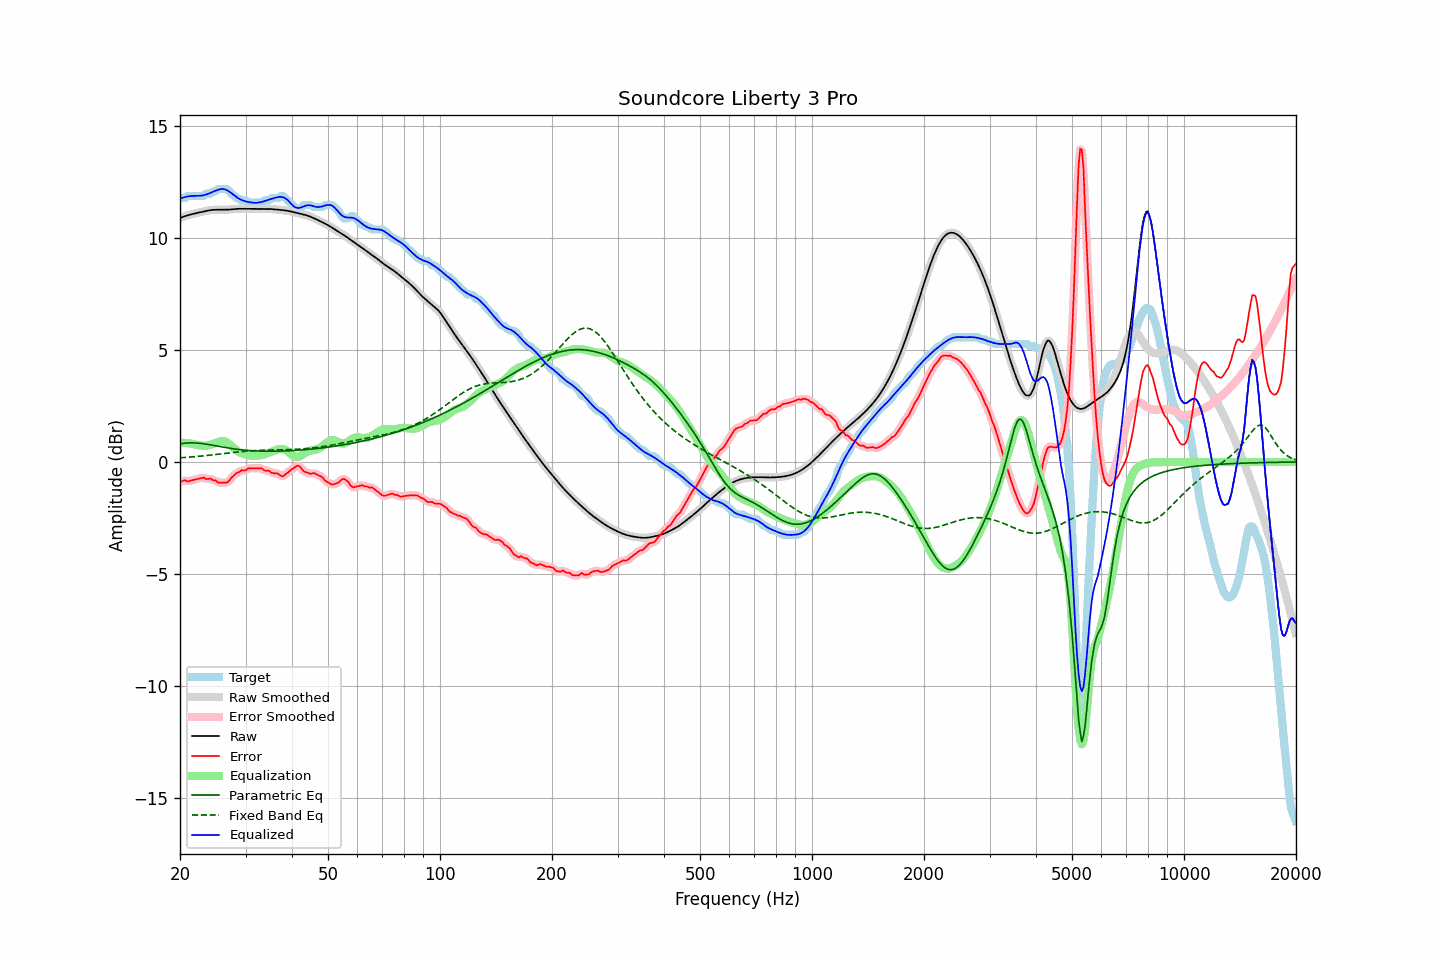

The file beside this chart, header and first rows:
frequency, raw, error, smoothed, error_smoothed, equalization, parametric_eq, fixed_band_eq, equalized_raw, equalized_smoothed, target
20.00, 10.87, -0.89, 10.87, -0.88, 0.87, 0.81, 0.19, 11.74, 11.74, 11.76
20.20, 10.90, -0.86, 10.90, -0.86, 0.86, 0.82, 0.19, 11.77, 11.77, 11.76
20.40, 10.93, -0.83, 10.93, -0.84, 0.86, 0.83, 0.20, 11.79, 11.79, 11.76
20.61, 10.96, -0.81, 10.96, -0.83, 0.85, 0.84, 0.20, 11.81, 11.81, 11.77
20.81, 10.98, -0.85, 10.98, -0.84, 0.85, 0.84, 0.21, 11.82, 11.83, 11.83
21.02, 11.00, -0.86, 11.00, -0.85, 0.84, 0.85, 0.21, 11.84, 11.84, 11.86
21.23, 11.02, -0.84, 11.02, -0.85, 0.83, 0.85, 0.22, 11.85, 11.85, 11.86
21.44, 11.04, -0.82, 11.04, -0.82, 0.82, 0.85, 0.22, 11.86, 11.86, 11.86
21.66, 11.06, -0.80, 11.06, -0.80, 0.80, 0.85, 0.23, 11.86, 11.86, 11.86
21.87, 11.08, -0.79, 11.08, -0.79, 0.79, 0.85, 0.24, 11.86, 11.86, 11.86
22.09, 11.09, -0.77, 11.09, -0.77, 0.77, 0.85, 0.24, 11.86, 11.86, 11.86
22.31, 11.11, -0.75, 11.11, -0.75, 0.75, 0.84, 0.25, 11.86, 11.86, 11.86
22.54, 11.12, -0.74, 11.12, -0.74, 0.74, 0.84, 0.26, 11.86, 11.86, 11.86
22.76, 11.14, -0.72, 11.14, -0.72, 0.73, 0.83, 0.26, 11.87, 11.87, 11.86
22.99, 11.16, -0.71, 11.16, -0.71, 0.72, 0.82, 0.27, 11.88, 11.88, 11.86
23.22, 11.17, -0.70, 11.17, -0.72, 0.72, 0.81, 0.28, 11.90, 11.90, 11.87
23.45, 11.19, -0.76, 11.19, -0.74, 0.73, 0.80, 0.28, 11.91, 11.91, 11.95
23.69, 11.20, -0.76, 11.20, -0.74, 0.74, 0.79, 0.29, 11.94, 11.94, 11.96
23.92, 11.22, -0.75, 11.22, -0.75, 0.75, 0.78, 0.30, 11.97, 11.97, 11.96
24.16, 11.23, -0.74, 11.23, -0.76, 0.77, 0.76, 0.31, 12.00, 12.00, 11.96
24.40, 11.24, -0.79, 11.24, -0.78, 0.80, 0.75, 0.32, 12.03, 12.03, 12.03
24.65, 11.24, -0.82, 11.24, -0.81, 0.82, 0.74, 0.32, 12.06, 12.06, 12.06
24.89, 11.24, -0.82, 11.24, -0.85, 0.84, 0.72, 0.33, 12.09, 12.09, 12.06
25.14, 11.25, -0.88, 11.25, -0.87, 0.87, 0.71, 0.34, 12.12, 12.12, 12.12
25.39, 11.24, -0.92, 11.24, -0.90, 0.90, 0.70, 0.35, 12.14, 12.14, 12.16
25.65, 11.24, -0.92, 11.24, -0.92, 0.92, 0.68, 0.36, 12.16, 12.16, 12.16
25.91, 11.24, -0.92, 11.24, -0.92, 0.93, 0.67, 0.37, 12.17, 12.17, 12.16
26.16, 11.24, -0.92, 11.24, -0.92, 0.93, 0.66, 0.37, 12.17, 12.17, 12.16
26.43, 11.24, -0.92, 11.24, -0.92, 0.91, 0.65, 0.38, 12.15, 12.15, 12.16
26.69, 11.25, -0.92, 11.25, -0.91, 0.88, 0.63, 0.39, 12.12, 12.12, 12.16
26.96, 11.25, -0.87, 11.25, -0.86, 0.83, 0.62, 0.40, 12.08, 12.08, 12.12
27.23, 11.26, -0.80, 11.26, -0.80, 0.78, 0.61, 0.41, 12.04, 12.04, 12.05
27.50, 11.26, -0.70, 11.26, -0.72, 0.72, 0.60, 0.42, 11.98, 11.98, 11.96
27.77, 11.27, -0.64, 11.27, -0.63, 0.65, 0.59, 0.42, 11.92, 11.92, 11.91
28.05, 11.28, -0.57, 11.28, -0.56, 0.59, 0.58, 0.43, 11.87, 11.87, 11.85
28.33, 11.28, -0.50, 11.28, -0.52, 0.53, 0.57, 0.44, 11.81, 11.81, 11.78
28.62, 11.29, -0.47, 11.29, -0.47, 0.48, 0.56, 0.45, 11.77, 11.77, 11.76
28.90, 11.29, -0.45, 11.29, -0.43, 0.44, 0.55, 0.45, 11.73, 11.73, 11.74
29.19, 11.29, -0.38, 11.29, -0.40, 0.40, 0.54, 0.46, 11.69, 11.69, 11.67
29.48, 11.29, -0.38, 11.29, -0.38, 0.37, 0.54, 0.47, 11.66, 11.66, 11.66
29.78, 11.29, -0.38, 11.29, -0.37, 0.35, 0.53, 0.48, 11.64, 11.64, 11.66
30.08, 11.28, -0.36, 11.28, -0.35, 0.33, 0.52, 0.48, 11.61, 11.61, 11.65
30.38, 11.28, -0.30, 11.28, -0.32, 0.31, 0.52, 0.49, 11.60, 11.60, 11.59
30.68, 11.28, -0.28, 11.28, -0.29, 0.30, 0.51, 0.49, 11.58, 11.58, 11.56
30.99, 11.28, -0.28, 11.28, -0.27, 0.29, 0.51, 0.50, 11.57, 11.57, 11.56
31.30, 11.29, -0.28, 11.29, -0.27, 0.28, 0.50, 0.50, 11.56, 11.56, 11.56
31.61, 11.29, -0.28, 11.29, -0.28, 0.27, 0.50, 0.51, 11.56, 11.56, 11.56
31.93, 11.29, -0.28, 11.29, -0.28, 0.27, 0.49, 0.51, 11.55, 11.55, 11.56
32.24, 11.28, -0.28, 11.28, -0.28, 0.27, 0.49, 0.51, 11.56, 11.56, 11.56
32.57, 11.28, -0.28, 11.28, -0.27, 0.28, 0.49, 0.52, 11.57, 11.57, 11.56
32.89, 11.28, -0.28, 11.28, -0.28, 0.30, 0.49, 0.52, 11.58, 11.58, 11.56
33.22, 11.28, -0.29, 11.28, -0.31, 0.31, 0.48, 0.52, 11.59, 11.59, 11.57
33.55, 11.28, -0.35, 11.28, -0.34, 0.33, 0.48, 0.52, 11.61, 11.61, 11.63
33.89, 11.28, -0.38, 11.28, -0.36, 0.36, 0.48, 0.53, 11.64, 11.64, 11.66
34.23, 11.28, -0.38, 11.28, -0.38, 0.38, 0.48, 0.53, 11.66, 11.66, 11.66
34.57, 11.28, -0.38, 11.28, -0.40, 0.41, 0.48, 0.53, 11.69, 11.69, 11.66
34.92, 11.28, -0.43, 11.28, -0.43, 0.43, 0.48, 0.53, 11.71, 11.71, 11.71
35.27, 11.28, -0.49, 11.27, -0.47, 0.46, 0.48, 0.53, 11.73, 11.73, 11.76
35.62, 11.27, -0.49, 11.27, -0.50, 0.48, 0.48, 0.53, 11.75, 11.75, 11.76
35.97, 11.26, -0.50, 11.26, -0.50, 0.51, 0.48, 0.54, 11.77, 11.77, 11.76
... 635 more rows
